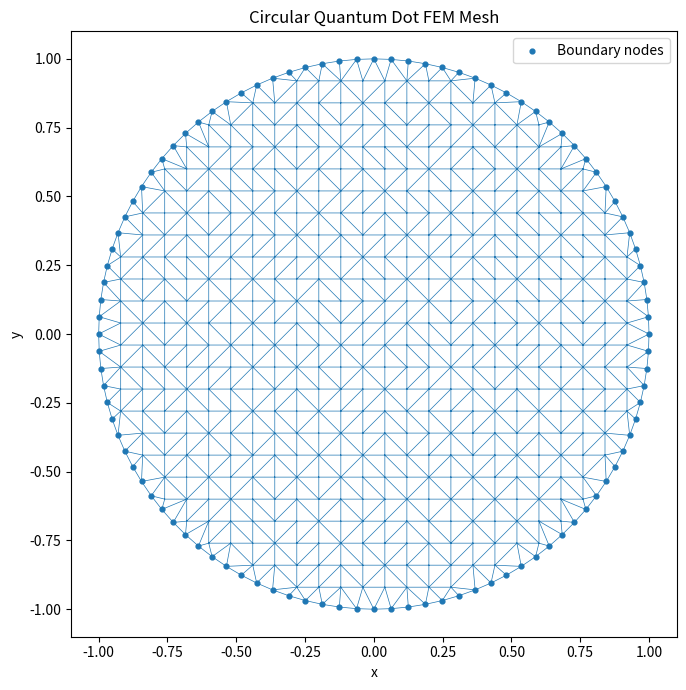

This figure's Python source:
# -*- coding: utf-8 -*-
"""
Created on Tue Jul 14 12:08:01 2026

@author: natoo
"""

import numpy as np
import matplotlib.pyplot as plt

from scipy.spatial import Delaunay


# Generate a triangular FEM mesh for a circular quantum dot
def circle_mesh(
    spacing=0.08,
    radius=1.0,
    center=(0.0, 0.0),
    n_boundary=100
):
    xc, yc = center

    # Generate Cartesian candidate points
    x_values = np.arange(
        xc - radius + spacing,
        xc + radius,
        spacing
    )

    y_values = np.arange(
        yc - radius + spacing,
        yc + radius,
        spacing
    )

    X, Y = np.meshgrid(
        x_values,
        y_values
    )

    candidate_points = np.column_stack([
        X.ravel(),
        Y.ravel()
    ])

    # Keep interior points away from the explicit boundary nodes
    distance_squared = (
        (candidate_points[:, 0] - xc)**2
        + (candidate_points[:, 1] - yc)**2
    )

    interior_mask = (
        distance_squared
        < (radius - 0.25 * spacing)**2
    )

    interior_points = candidate_points[
        interior_mask
    ]

    # Generate equally spaced nodes along the circular boundary
    theta = np.linspace(
        0.0,
        2.0 * np.pi,
        n_boundary,
        endpoint=False
    )

    boundary_points = np.column_stack([
        xc + radius * np.cos(theta),
        yc + radius * np.sin(theta)
    ])

    node = np.vstack([
        interior_points,
        boundary_points
    ])

    # Boundary nodes are added after the interior nodes
    boundary = np.arange(
        len(interior_points),
        len(node)
    )

    # Triangulate all nodes
    triangulation = Delaunay(node)
    elm = triangulation.simplices.copy()

    # Ensure counterclockwise element orientation
    p1 = node[elm[:, 0]]
    p2 = node[elm[:, 1]]
    p3 = node[elm[:, 2]]

    signed_area = (
        (p2[:, 0] - p1[:, 0])
        * (p3[:, 1] - p1[:, 1])
        - (p3[:, 0] - p1[:, 0])
        * (p2[:, 1] - p1[:, 1])
    )

    clockwise = signed_area < 0.0

    elm[clockwise, 1], elm[clockwise, 2] = (
        elm[clockwise, 2].copy(),
        elm[clockwise, 1].copy()
    )

    return node, elm, boundary


if __name__ == "__main__":
    node, elm, boundary = circle_mesh(
        spacing=0.08,
        radius=1.0,
        n_boundary=100
    )

    print("Circle Mesh")
    print("=" * 40)
    print(f"Nodes          : {len(node)}")
    print(f"Elements       : {len(elm)}")
    print(f"Boundary nodes : {len(boundary)}")

    plt.figure(
        figsize=(7, 7)
    )

    plt.triplot(
        node[:, 0],
        node[:, 1],
        elm,
        linewidth=0.5
    )

    plt.scatter(
        node[boundary, 0],
        node[boundary, 1],
        s=12,
        label="Boundary nodes"
    )

    plt.xlabel("x")
    plt.ylabel("y")
    plt.title(
        "Circular Quantum Dot FEM Mesh"
    )

    plt.gca().set_aspect(
        "equal"
    )

    plt.legend()
    plt.tight_layout()
    plt.show()
